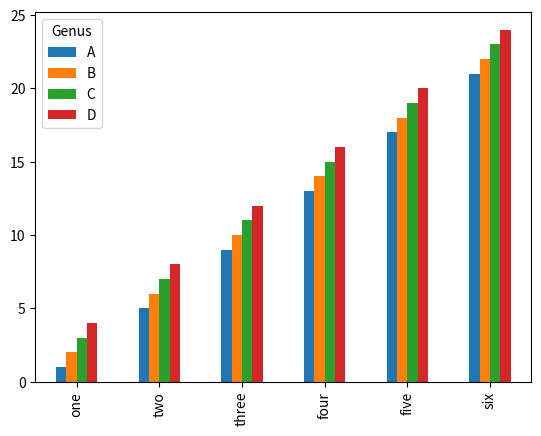

This figure's Python source:
import pandas as pd
import numpy as np
import matplotlib.pyplot as plt

na = np.random.rand(6, 4)
na = np.arange(1, 25).reshape(6, 4)
df = pd.DataFrame(na,
                  index=['one', 'two', 'three', 'four', 'five', 'six'],
                  columns=pd.Index(['A', 'B', 'C', 'D'], name='Genus'))
print(df)
df.plot.bar()  # index为x轴上分组,每组是na每行的统计
plt.show()
